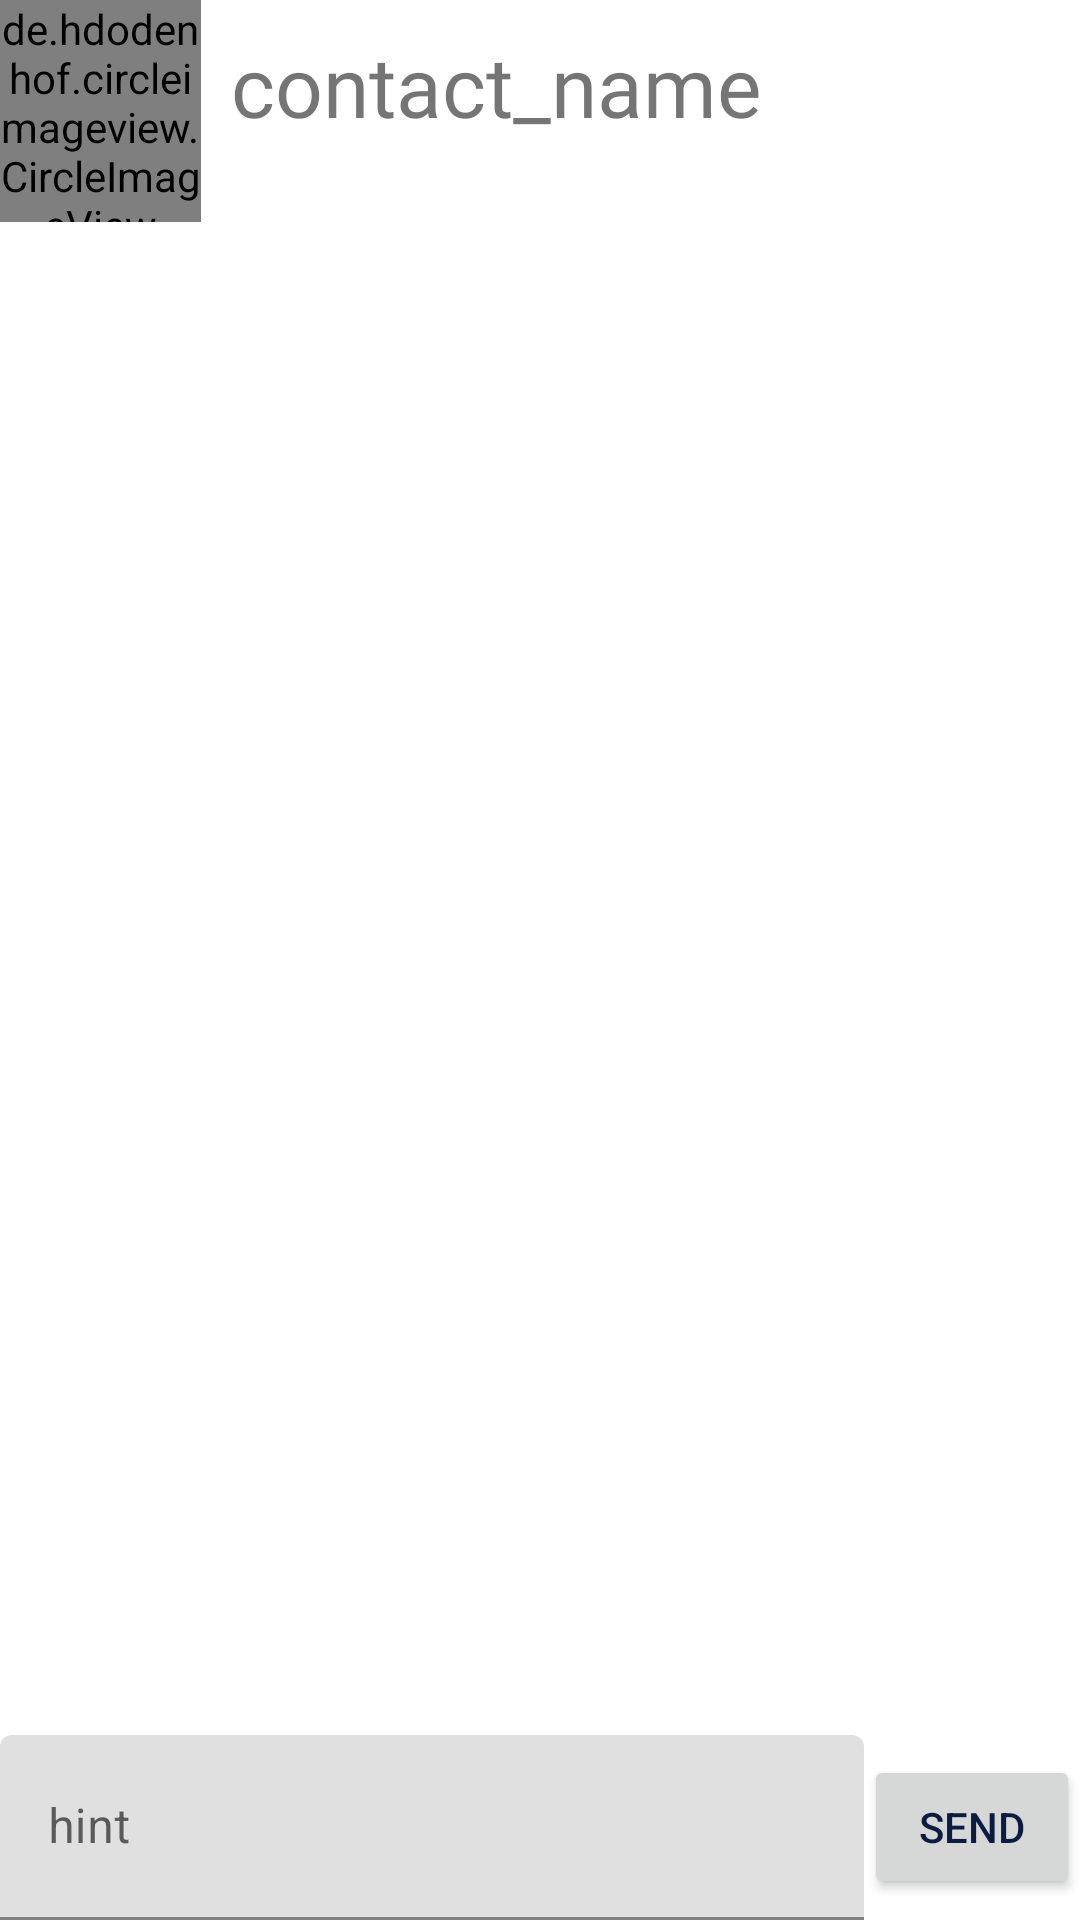

The Android layout XML behind this screen, and the referenced resources:
<!-- AndroidManifest.xml: application theme Theme.FootsAppAndroid -->
<!-- res/layout/activity_chat.xml -->
<?xml version="1.0" encoding="utf-8"?>
<androidx.constraintlayout.widget.ConstraintLayout xmlns:android="http://schemas.android.com/apk/res/android"
    xmlns:app="http://schemas.android.com/apk/res-auto"
    xmlns:tools="http://schemas.android.com/tools"
    android:layout_width="match_parent"
    android:layout_height="match_parent"
    tools:context=".activities.ChatActivity">

    <LinearLayout
        android:layout_width="match_parent"
        android:layout_height="85dp"
        android:orientation="horizontal"
        app:layout_constraintEnd_toEndOf="parent"
        app:layout_constraintStart_toStartOf="parent"
        app:layout_constraintTop_toTopOf="parent">

        <de.hdodenhof.circleimageview.CircleImageView
            android:id="@+id/profile_image"
            android:layout_width="67dp"
            android:layout_height="74dp"
            android:src="@drawable/footsapp_home_logo"
            app:civ_border_color="#FF000000"
            app:civ_border_width="2dp"
            app:layout_constraintStart_toStartOf="parent"
            app:layout_constraintTop_toTopOf="parent"

            />


        <TextView
            android:id="@+id/contact_name"
            android:layout_width="match_parent"
            android:layout_height="wrap_content"
            android:elegantTextHeight="true"
            android:fontFamily="@font/righteous"
            android:paddingLeft="10dp"
            android:paddingTop="5dp"
            android:text="contact_name"
            android:textSize="28dp"

            app:layout_constraintStart_toStartOf="@+id/profile_image" />

        <LinearLayout
            android:layout_width="match_parent"
            android:layout_height="match_parent"
            android:orientation="horizontal">


        </LinearLayout>


    </LinearLayout>


    <LinearLayout
        android:layout_width="match_parent"
        android:layout_height="wrap_content"
        android:orientation="horizontal"
        app:layout_constraintBottom_toBottomOf="parent">

        <com.google.android.material.textfield.TextInputLayout
            android:layout_width="match_parent"
            android:layout_height="wrap_content"
            android:layout_weight="1">

            <com.google.android.material.textfield.TextInputEditText
                android:id="@+id/input_msg"
                android:layout_width="match_parent"
                android:layout_height="match_parent"
                android:layout_gravity="center"
                android:elegantTextHeight="true"
                android:hint="hint" />
        </com.google.android.material.textfield.TextInputLayout>

        <Button
            android:id="@+id/button_send"
            style="@style/Widget.AppCompat.Button"
            android:layout_width="match_parent"
            android:layout_height="wrap_content"
            android:layout_gravity="center"
            android:layout_weight="4"
            android:text="Send" />
    </LinearLayout>

</androidx.constraintlayout.widget.ConstraintLayout>
<!-- resources referenced by this layout -->
<resources>
  <!-- drawable footsapp_home_logo: jpg bitmap (drawable, 42642 bytes) -->
  <style name="Theme.FootsAppAndroid" parent="Theme.MaterialComponents.DayNight.DarkActionBar">
          
          <item name="colorPrimary">@color/prime</item>
          <item name="colorPrimaryVariant">@color/green</item>
          <item name="colorOnPrimary">@color/msg_text</item>
          <item name="android:textColorPrimary">@color/text</item>
          
          <item name="colorSecondary">@color/buttons</item>
          <item name="colorSecondaryVariant">@color/teal_700</item>
          <item name="colorOnSecondary">@color/black</item>
  
          
          <item name="android:statusBarColor" tools:targetApi="l">?attr/colorPrimaryVariant</item>
          
      </style>
  <color name="prime">#056A05</color>
  <color name="green">#28A745</color>
  <color name="msg_text">#F0FFFF</color>
  <color name="text">#0B1C40</color>
  <color name="buttons">#5DEF39</color>
  <color name="teal_700">#FF018786</color>
  <color name="black">#FF000000</color>
</resources>
